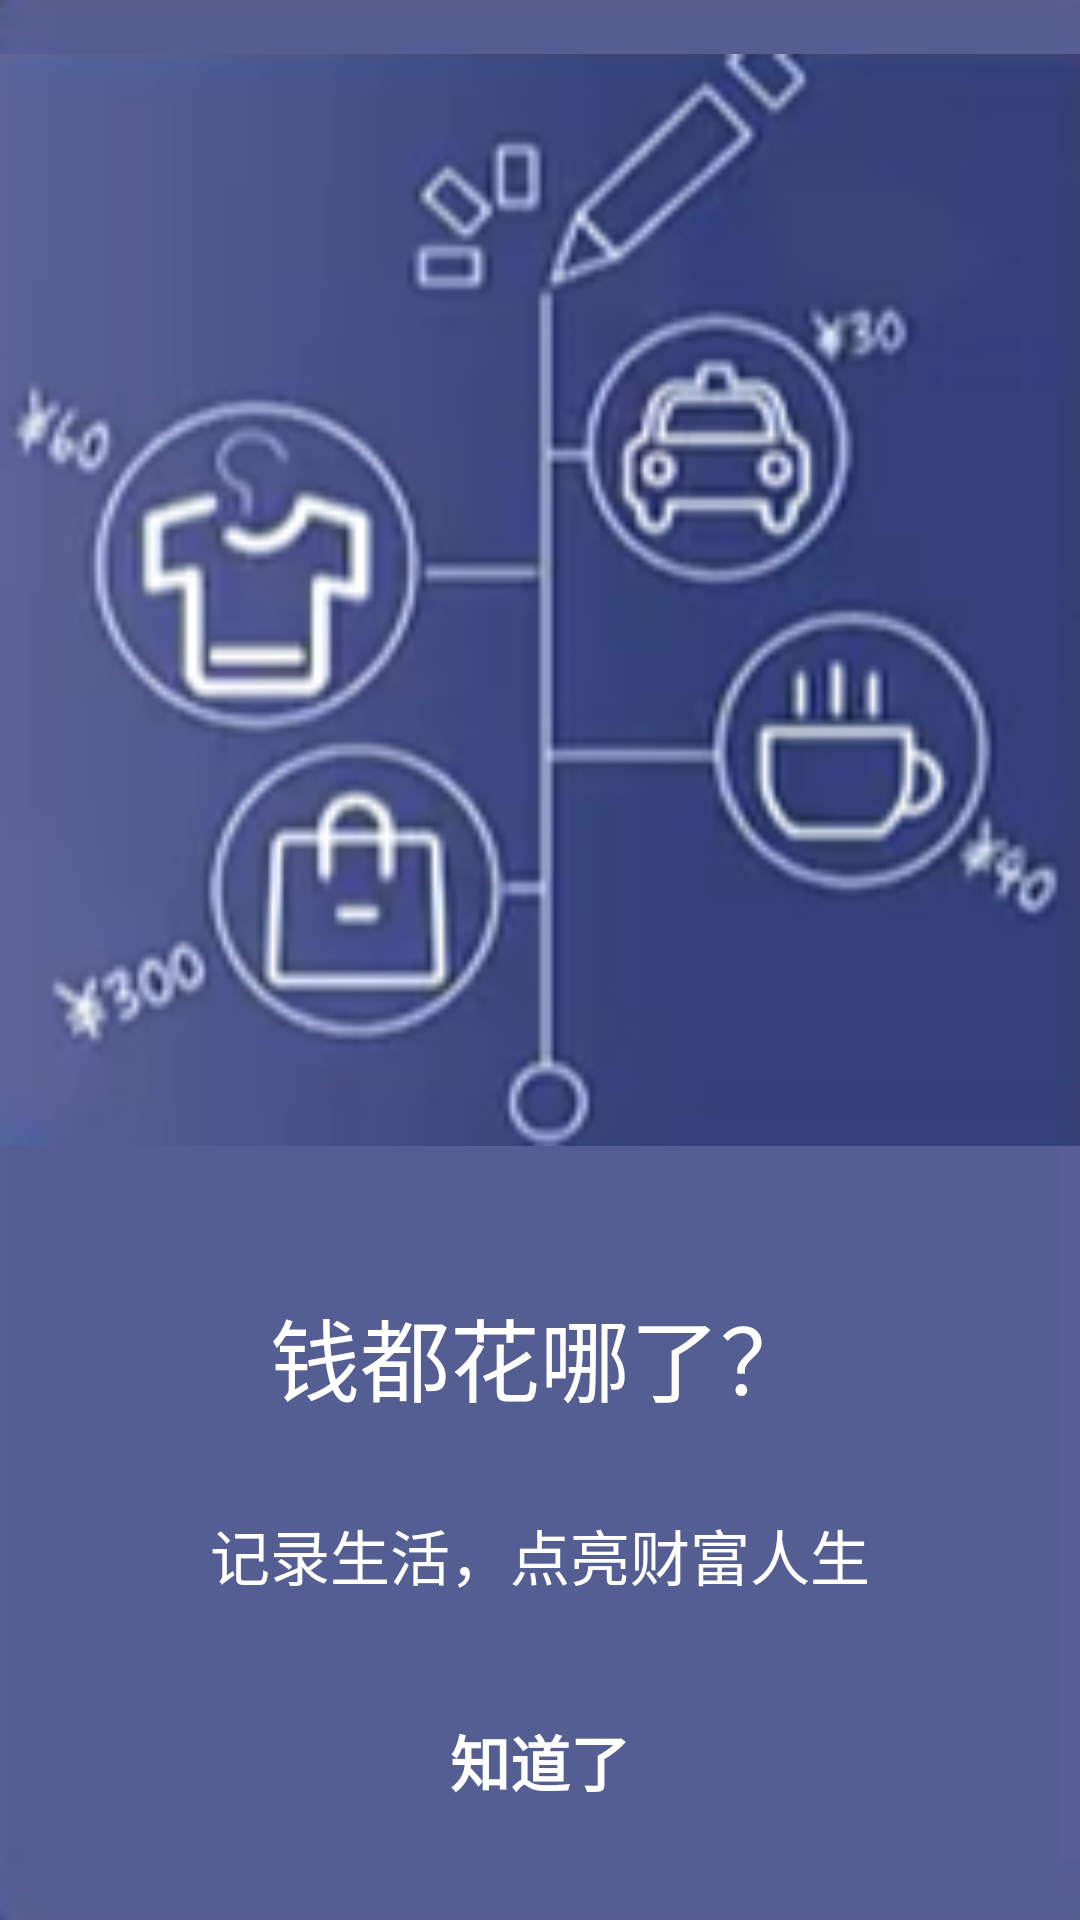

The Android layout XML behind this screen, and the referenced resources:
<!-- AndroidManifest.xml: application theme Theme.FinacialManage -->
<!-- res/layout/activity_welcome.xml -->
<?xml version="1.0" encoding="utf-8"?>
<LinearLayout xmlns:android="http://schemas.android.com/apk/res/android"
    xmlns:app="http://schemas.android.com/apk/res-auto"
    xmlns:tools="http://schemas.android.com/tools"
    android:layout_width="match_parent"
    android:layout_height="match_parent"
    android:orientation="vertical"
    tools:context=".view.WelcomeActivity"
    android:background="@drawable/wel_bg">
    <ImageView
        android:layout_width="match_parent"
        android:layout_height="400dp"
        android:src="@drawable/wel_icon"/>
    <TextView
        android:layout_width="wrap_content"
        android:layout_height="wrap_content"
        android:text="钱都花哪了？"
        android:textSize="30sp"
        android:textColor="#FFFFFF"
        android:layout_gravity="center"
        android:layout_marginTop="30dp"/>
    <TextView
        android:layout_width="wrap_content"
        android:layout_height="wrap_content"
        android:text="记录生活，点亮财富人生"
        android:textSize="20sp"
        android:textColor="#FFFFFF"
        android:layout_gravity="center"
        android:layout_marginTop="30dp"/>
    <Button
        android:id="@+id/know_wel"
        android:layout_width="wrap_content"
        android:layout_height="wrap_content"
        android:text="知道了"
        android:textSize="20sp"
        android:textStyle="bold"
        android:layout_gravity="center"
        android:layout_marginTop="30dp"
        android:textColor="#FFFFFF"
        android:background="@drawable/bnt_style_three"/>

</LinearLayout>
<!-- resources referenced by this layout -->
<resources>
  <!-- drawable wel_bg: png bitmap (drawable, 3463 bytes) -->
  <!-- drawable wel_icon: png bitmap (drawable, 43250 bytes) -->
  <style name="Theme.FinacialManage" parent="Theme.MaterialComponents.DayNight.DarkActionBar.Bridge">
          
          <item name="colorPrimary">@color/purple_500</item>
          <item name="colorPrimaryVariant">@color/purple_700</item>
          <item name="colorOnPrimary">@color/white</item>
          
          <item name="colorSecondary">@color/teal_200</item>
          <item name="colorSecondaryVariant">@color/teal_700</item>
          <item name="colorOnSecondary">@color/black</item>
          
          <item name="android:statusBarColor" tools:targetApi="l">?attr/colorPrimaryVariant</item>
          
      </style>
  <!-- not gathered from this repository: default colours our renderer supplied (Android Studio template values) -->
  <color name="purple_500">#FF6200EE</color>
  <color name="purple_700">#FF3700B3</color>
  <color name="teal_200">#FF03DAC5</color>
  <color name="teal_700">#FF018786</color>
  <color name="black">#FF000000</color>
  <color name="white">#FFFFFFFF</color>
</resources>
